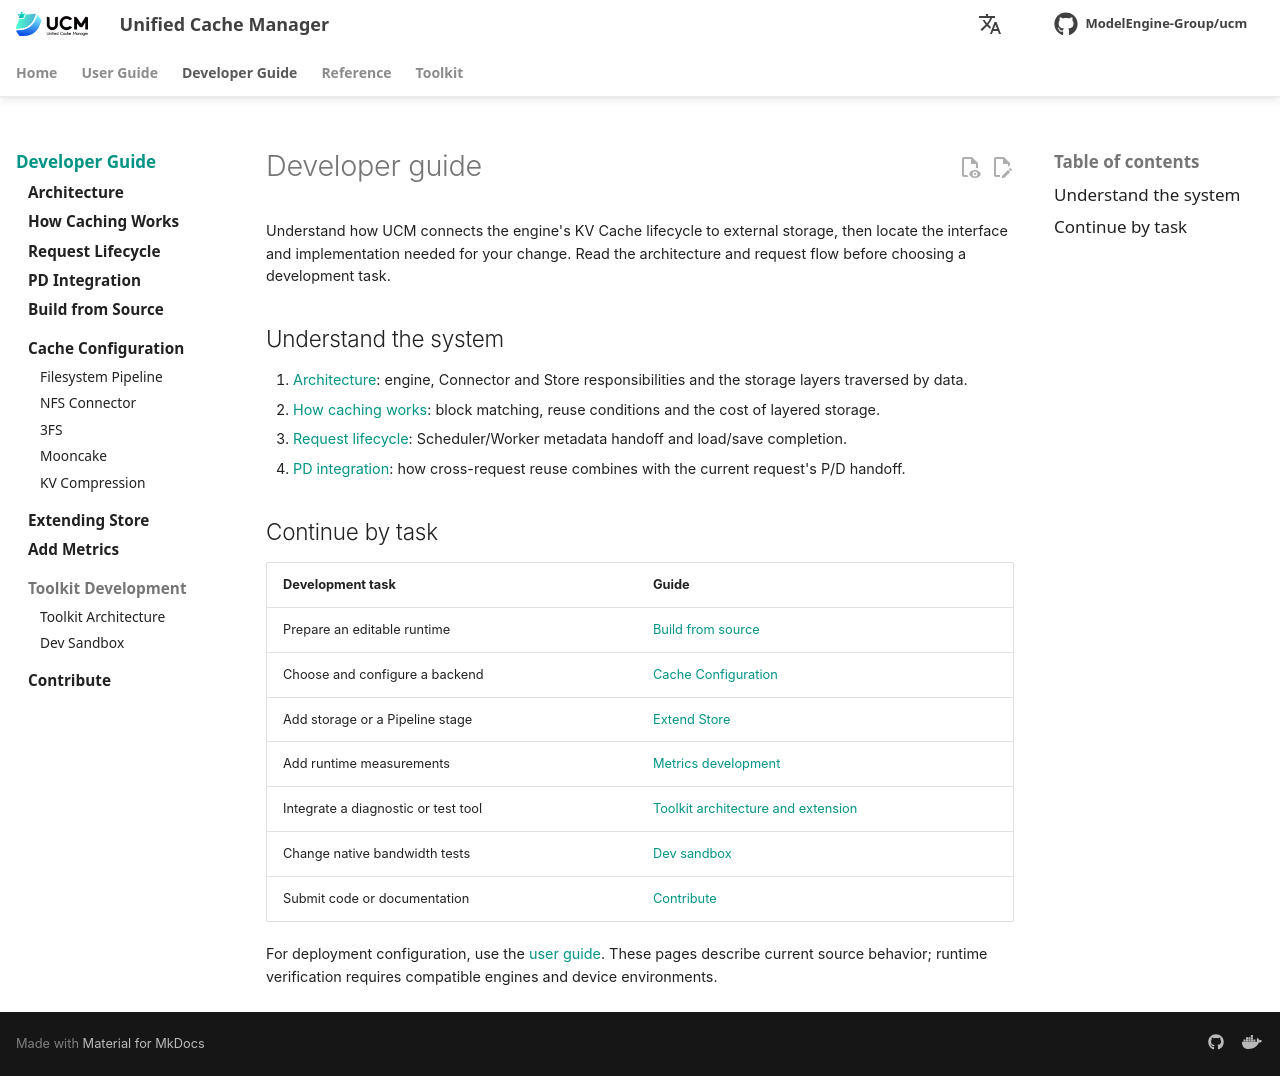

repository: student-jhz/unified-cache-management · page: developer-guide/index.html · generator: mkdocs

# Developer guide

Understand how UCM connects the engine's KV Cache lifecycle to external storage, then locate the interface and implementation needed for your change. Read the architecture and request flow before choosing a development task.

## Understand the system

1. [Architecture](architecture.md): engine, Connector and Store responsibilities and the storage layers traversed by data.
2. [How caching works](capability-principles.md): block matching, reuse conditions and the cost of layered storage.
3. [Request lifecycle](request-lifecycle.md): Scheduler/Worker metadata handoff and load/save completion.
4. [PD integration](pd-integration.md): how cross-request reuse combines with the current request's P/D handoff.

## Continue by task

| Development task | Guide |
| --- | --- |
| Prepare an editable runtime | [Build from source](build_from_source.md) |
| Choose and configure a backend | [Cache Configuration](cache-configuration/index.md) |
| Add storage or a Pipeline stage | [Extend Store](extending-store.md) |
| Add runtime measurements | [Metrics development](add-metrics.md) |
| Integrate a diagnostic or test tool | [Toolkit architecture and extension](../toolkit/developer/design.md) |
| Change native bandwidth tests | [Dev sandbox](../toolkit/developer/dev-sandbox.md) |
| Submit code or documentation | [Contribute](contribute.md) |

For deployment configuration, use the [user guide](../user-guide/index.md). These pages describe current source behavior; runtime verification requires compatible engines and device environments.
